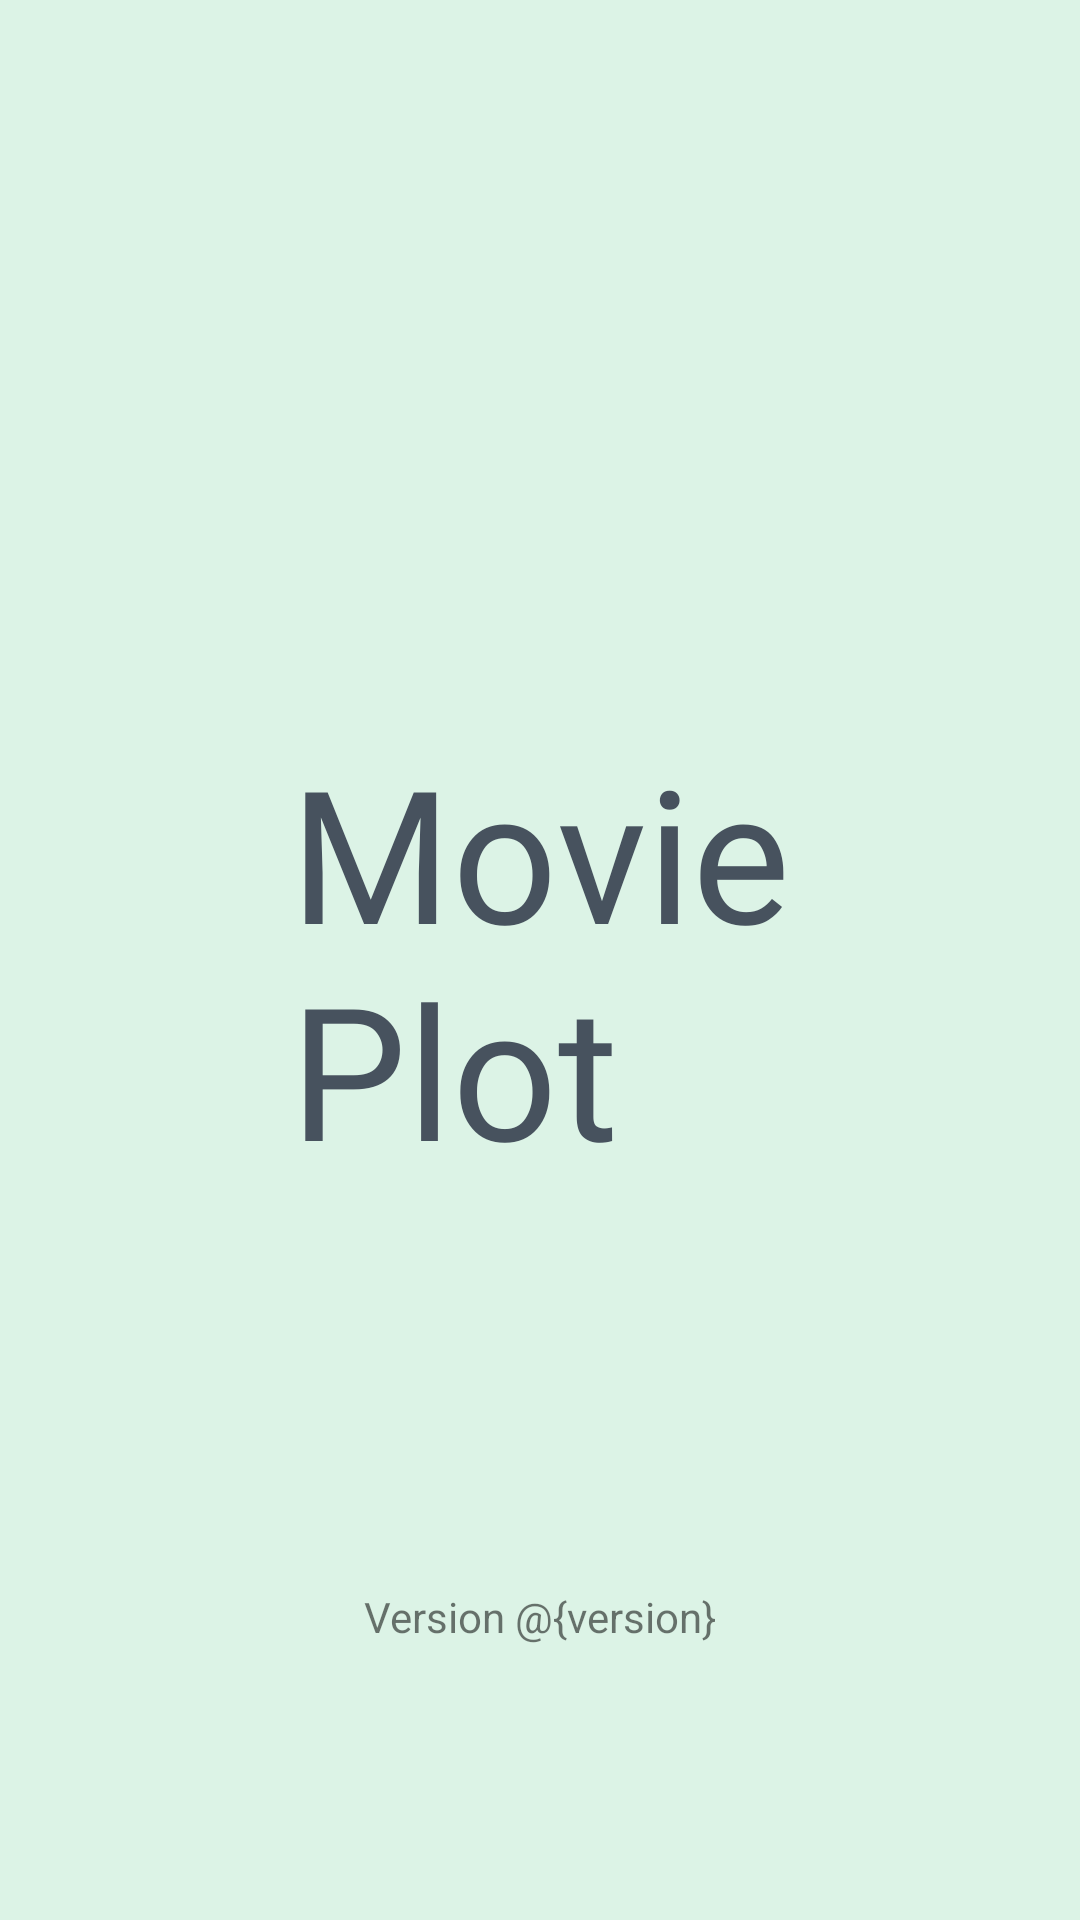

The Android layout XML behind this screen, and the referenced resources:
<!-- AndroidManifest.xml: application theme Theme.Movieapp -->
<!-- res/layout/splash_fragment.xml -->
<?xml version="1.0" encoding="utf-8"?>
<layout xmlns:android="http://schemas.android.com/apk/res/android"
    xmlns:app="http://schemas.android.com/apk/res-auto"
    xmlns:tools="http://schemas.android.com/tools">

    <data>
        <variable
            name="version"
            type="String" />
    </data>

    <androidx.constraintlayout.widget.ConstraintLayout
        android:layout_width="match_parent"
        android:layout_height="match_parent"
        android:background="@color/tosca"
        tools:context=".ui.splash.SplashFragment">

        <TextView
            android:id="@+id/title"
            android:layout_width="wrap_content"
            android:layout_height="wrap_content"
            android:fontFamily="@font/berkshireswash_regular"
            android:text="@string/app_name_heading"
            android:textColor="@color/tosca_darkest"
            android:textSize="30pt"
            app:layout_constraintBottom_toBottomOf="parent"
            app:layout_constraintEnd_toEndOf="parent"
            app:layout_constraintStart_toStartOf="parent"
            app:layout_constraintTop_toTopOf="parent" />

        <TextView
            android:id="@+id/version"
            android:layout_width="wrap_content"
            android:layout_height="wrap_content"
            android:layout_marginTop="40dp"
            android:text="Version @{version}"
            app:layout_constraintBottom_toBottomOf="parent"
            app:layout_constraintEnd_toEndOf="parent"
            app:layout_constraintStart_toStartOf="parent"
            app:layout_constraintTop_toBottomOf="@id/title"
            tools:text="Version 1.1.0" />

    </androidx.constraintlayout.widget.ConstraintLayout>
</layout>
<!-- resources referenced by this layout -->
<resources>
  <color name="tosca">#DCF3E6</color>
  <color name="tosca_darkest">#47525E</color>
  <string name="app_name_heading">Movie\nPlot</string>
  <style name="Theme.Movieapp" parent="Theme.MaterialComponents.DayNight.DarkActionBar">
          
          <item name="colorPrimary">@color/tosca</item>
          <item name="colorPrimaryVariant">@color/tosca_dark</item>
          <item name="colorOnPrimary">@color/white</item>
          
          <item name="colorSecondary">@color/tosca_darkest</item>
          <item name="colorOnSecondary">@color/black</item>
          
          <item name="android:statusBarColor" tools:targetApi="l">?attr/colorPrimaryVariant</item>
          
      </style>
  <color name="tosca_dark">#C1D5CA</color>
  <color name="white">#FFFFFFFF</color>
  <color name="black">#FF000000</color>
</resources>
